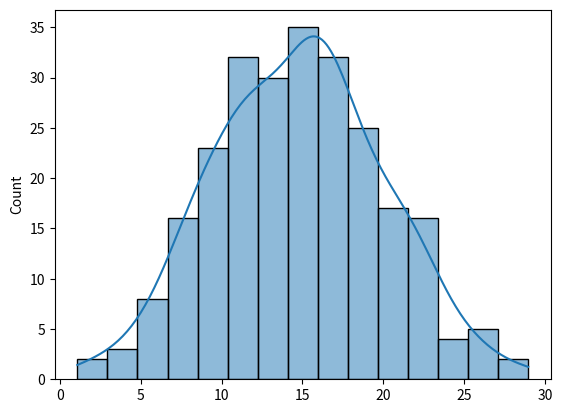

Python code for this plot:
import matplotlib.pyplot as plt
import numpy as np
import seaborn as sns
 
x = np.random.normal(15, 5, 250)
 
#plt.hist(x=x, bins=15)

sns.histplot(x=x, bins=15, kde=True)
plt.show()